8-way image classification set "actual_training_testing_data" from GitHub (rdk004/CNN_WBC_Classifier); label vocabulary: basophil, eosinophil, erythroblast, immature granulocyte, lymphocyte, monocyte, neutrophil, thrombocyte.

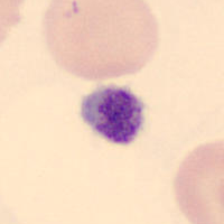
Label: thrombocyte

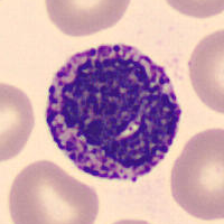
Label: basophil

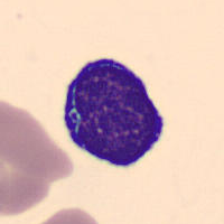
Label: lymphocyte

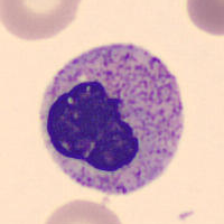
Label: immature granulocyte

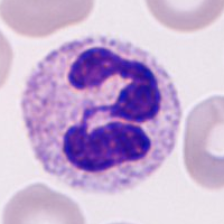
Label: neutrophil

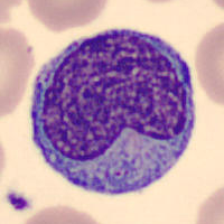
Label: monocyte
